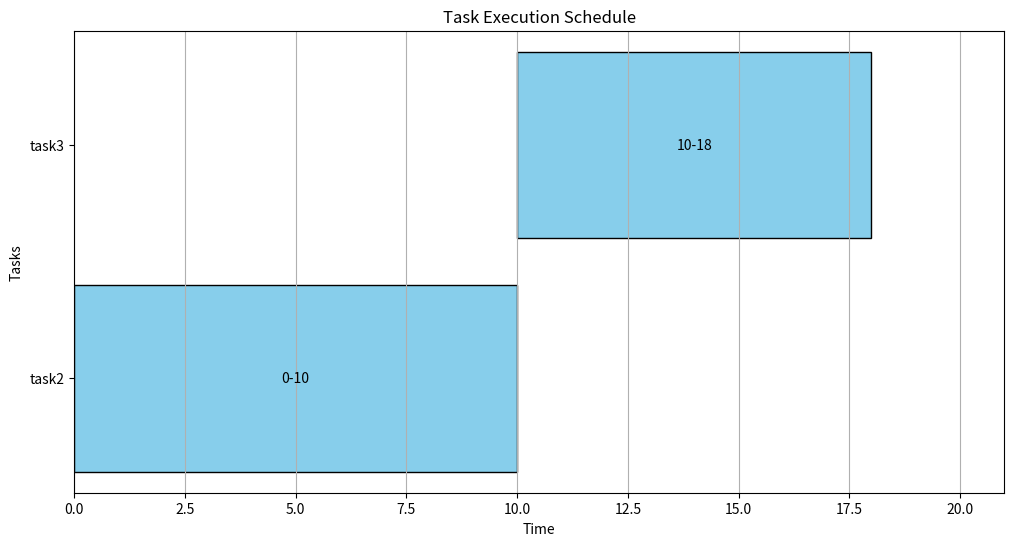

The script that saved this image:
import numpy as np

class Task:
    def __init__(self, name, success_prob, cost, duration):
        self.name = name
        self.success_prob = success_prob
        self.cost = cost
        self.duration = duration
        self.outcome_probabilities = [success_prob, 1 - success_prob]  # Success or failure

tasks = [
    Task("task1", success_prob=0.8, cost=100, duration=5),
    Task("task2", success_prob=0.6, cost=150, duration=10),
    Task("task3", success_prob=0.4, cost=200, duration=8)
]

class DPScheduler:
    def __init__(self, tasks, max_time):
        self.tasks = tasks
        self.max_time = max_time
        self.dp = np.full((len(tasks) + 1, max_time + 1), -float('inf'))  # Use -inf for uninitialized states
        self.decision_path = np.zeros_like(self.dp)
        self.dp[-1, :] = 0  # Final state reward is zero

    def simulate_heuristic_policy(self):
        state_space = []
        for t in range(1, self.max_time + 1):
            state = []
            for task in self.tasks:
                prob_outcome = np.random.choice([1, 0], p=task.outcome_probabilities)
                cost = task.cost if prob_outcome == 1 else 0
                duration = task.duration if prob_outcome == 1 else 0
                state.append((prob_outcome, cost, duration))
            state_space.append(state)
        return state_space

    def calculate_cost_to_go(self, state_space):
        # Compute the Bellman equation in confined state-space
        for t in reversed(range(self.max_time)):
            for i, task in enumerate(self.tasks):
                if t + task.duration <= self.max_time:
                    # Calculate reward assuming task succeeds
                    reward_if_success = task.success_prob * (self.dp[i + 1, t + task.duration] - task.cost)
                    # Update DP table only if reward improves
                    if reward_if_success > self.dp[i, t]:
                        self.dp[i, t] = reward_if_success
                        self.decision_path[i, t] = 1  # Mark decision path for this task

    def get_optimal_policy(self):
        policy = []
        current_time = 0
        for i, task in enumerate(self.tasks):
            for t in range(current_time, self.max_time):
                if self.decision_path[i, t] == 1:
                    policy.append(f"{task.name} at time {t}")
                    current_time = t + task.duration  # Move forward in time by task duration
                    break
        return policy

    def run(self):
        state_space = self.simulate_heuristic_policy()  # Step 1: Heuristic State Space Confinement
        self.calculate_cost_to_go(state_space)  # Step 2: Bellman Equation over Heuristic State Space
        return self.get_optimal_policy()  # Step 3: Optimal Policy Extraction

max_time = 20
scheduler = DPScheduler(tasks, max_time)
optimal_policy = scheduler.run()

print("Optimal Task Execution Policy:", optimal_policy)

import matplotlib.pyplot as plt

def visualize_execution_schedule(optimal_policy, tasks):
    # Prepare data for the bar chart
    task_starts = []
    task_durations = []
    task_names = []
    
    task_dict = {task.name: task for task in tasks}  # Quick lookup for task details
    
    for entry in optimal_policy:
        task_name, start_time_str = entry.split(" at time ")
        start_time = int(start_time_str)
        
        task = task_dict[task_name]
        
        task_names.append(task_name)
        task_starts.append(start_time)
        task_durations.append(task.duration)

    # Create a bar chart
    plt.figure(figsize=(12, 6))
    plt.barh(task_names, task_durations, left=task_starts, color='skyblue', edgecolor='black')
    
    # Adding labels
    for i, (start, duration) in enumerate(zip(task_starts, task_durations)):
        plt.text(start + duration / 2, i, f"{start}-{start + duration}", 
                 ha='center', va='center', color="black")
    
    plt.xlabel("Time")
    plt.ylabel("Tasks")
    plt.title("Task Execution Schedule")
    plt.grid(axis='x')
    plt.xlim(0, max(task_starts) + max(task_durations) + 1)  # Extend x-limits for better visibility
    plt.show()

# Assuming 'optimal_policy' is the output of scheduler.run() and 'tasks' is the task list
visualize_execution_schedule(optimal_policy, tasks)
